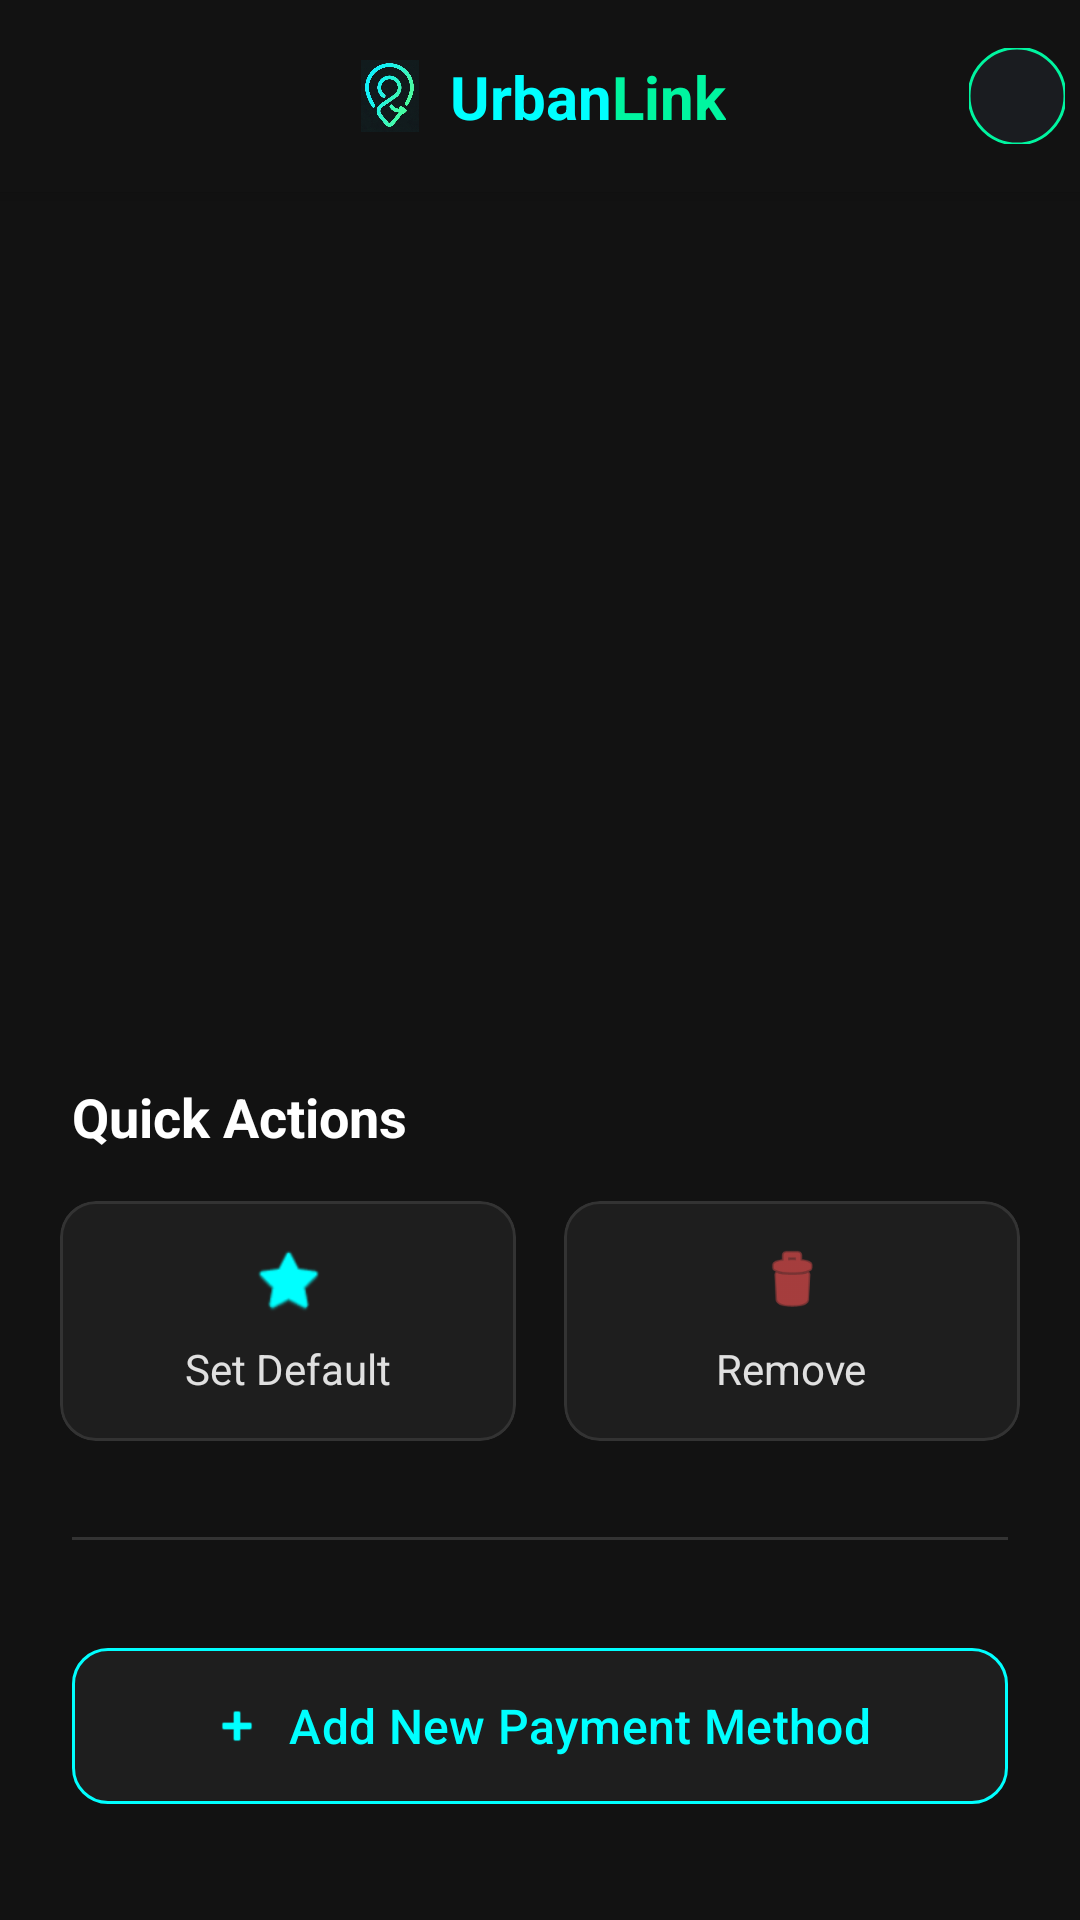

Write the Android layout XML for this screen, with the resource values it uses.
<!-- AndroidManifest.xml: application theme Theme.UrbankLink -->
<!-- res/layout/activity_manage_cards.xml -->
<?xml version="1.0" encoding="utf-8"?>
<LinearLayout xmlns:android="http://schemas.android.com/apk/res/android"
    xmlns:app="http://schemas.android.com/apk/res-auto"
    xmlns:tools="http://schemas.android.com/tools"
    android:layout_width="match_parent"
    android:layout_height="match_parent"
    android:background="#121212"
    android:orientation="vertical"
    android:fitsSystemWindows="true"
    tools:context=".commuter.ManageCardsActivity">

    
    <include
        android:id="@+id/topHeader"
        layout="@layout/layout_top_header"
        android:layout_width="match_parent"
        android:layout_height="64dp" />

    <androidx.core.widget.NestedScrollView
        android:layout_width="match_parent"
        android:layout_height="match_parent"
        android:fillViewport="true">

        <LinearLayout
            android:layout_width="match_parent"
            android:layout_height="wrap_content"
            android:orientation="vertical"
            android:paddingTop="16dp"
            android:paddingBottom="40dp">

            
            <androidx.viewpager2.widget.ViewPager2
                android:id="@+id/viewPagerCards"
                android:layout_width="match_parent"
                android:layout_height="220dp"
                android:clipToPadding="false"
                android:paddingHorizontal="32dp" />

            
            <com.google.android.material.tabs.TabLayout
                android:id="@+id/tabDots"
                android:layout_width="wrap_content"
                android:layout_height="16dp"
                android:layout_gravity="center_horizontal"
                android:layout_marginTop="12dp"
                android:background="@android:color/transparent"
                app:tabBackground="@drawable/tab_dot_selector"
                app:tabGravity="center"
                app:tabIndicatorHeight="0dp"
                app:tabPaddingEnd="6dp"
                app:tabPaddingStart="6dp" />

            
            <TextView
                android:layout_width="wrap_content"
                android:layout_height="wrap_content"
                android:layout_marginStart="24dp"
                android:layout_marginTop="32dp"
                android:layout_marginBottom="16dp"
                android:text="Quick Actions"
                android:textColor="#FFFFFF"
                android:textSize="18sp"
                android:textStyle="bold" />

            <LinearLayout
                android:layout_width="match_parent"
                android:layout_height="wrap_content"
                android:orientation="horizontal"
                android:paddingHorizontal="20dp"
                android:baselineAligned="false">

                
                <com.google.android.material.card.MaterialCardView
                    android:id="@+id/btnSetDefault"
                    android:layout_width="0dp"
                    android:layout_height="80dp"
                    android:layout_weight="1"
                    android:layout_marginEnd="8dp"
                    android:clickable="true"
                    android:focusable="true"
                    app:cardBackgroundColor="#1E1E1E"
                    app:cardCornerRadius="12dp"
                    app:strokeColor="#333333"
                    app:strokeWidth="1dp">

                    <LinearLayout
                        android:layout_width="match_parent"
                        android:layout_height="match_parent"
                        android:gravity="center"
                        android:orientation="vertical">

                        <ImageView
                            android:layout_width="24dp"
                            android:layout_height="24dp"
                            android:src="@android:drawable/btn_star_big_on"
                            app:tint="#00FFFF" />

                        <TextView
                            android:layout_width="wrap_content"
                            android:layout_height="wrap_content"
                            android:layout_marginTop="8dp"
                            android:text="Set Default"
                            android:textColor="#E0E0E0"
                            android:textSize="14sp" />
                    </LinearLayout>
                </com.google.android.material.card.MaterialCardView>

                
                <com.google.android.material.card.MaterialCardView
                    android:id="@+id/btnDeleteCard"
                    android:layout_width="0dp"
                    android:layout_height="80dp"
                    android:layout_weight="1"
                    android:layout_marginStart="8dp"
                    android:clickable="true"
                    android:focusable="true"
                    app:cardBackgroundColor="#1E1E1E"
                    app:cardCornerRadius="12dp"
                    app:strokeColor="#333333"
                    app:strokeWidth="1dp">

                    <LinearLayout
                        android:layout_width="match_parent"
                        android:layout_height="match_parent"
                        android:gravity="center"
                        android:orientation="vertical">

                        <ImageView
                            android:layout_width="24dp"
                            android:layout_height="24dp"
                            android:src="@android:drawable/ic_menu_delete"
                            app:tint="#FF5252" />

                        <TextView
                            android:layout_width="wrap_content"
                            android:layout_height="wrap_content"
                            android:layout_marginTop="8dp"
                            android:text="Remove"
                            android:textColor="#E0E0E0"
                            android:textSize="14sp" />
                    </LinearLayout>
                </com.google.android.material.card.MaterialCardView>
            </LinearLayout>

            <View
                android:layout_width="match_parent"
                android:layout_height="1dp"
                android:layout_marginHorizontal="24dp"
                android:layout_marginVertical="32dp"
                android:background="#333333" />

            
            <com.google.android.material.button.MaterialButton
                android:id="@+id/btnAddNewCard"
                android:layout_width="match_parent"
                android:layout_height="60dp"
                android:layout_marginHorizontal="24dp"
                android:text="Add New Payment Method"
                android:textColor="#00FFFF"
                android:textSize="16sp"
                app:backgroundTint="#1E1E1E"
                app:cornerRadius="12dp"
                app:icon="@android:drawable/ic_input_add"
                app:iconGravity="textStart"
                app:iconTint="#00FFFF"
                app:strokeColor="#00FFFF"
                app:strokeWidth="1dp" />

        </LinearLayout>
    </androidx.core.widget.NestedScrollView>
</LinearLayout>
<!-- res/layout/layout_top_header.xml (included above) -->
<?xml version="1.0" encoding="utf-8"?>
<androidx.constraintlayout.widget.ConstraintLayout xmlns:android="http://schemas.android.com/apk/res/android"
    xmlns:app="http://schemas.android.com/apk/res-auto"
    android:layout_width="match_parent"
    android:layout_height="64dp"
    android:background="#121212"
    android:elevation="4dp"
    android:paddingHorizontal="5dp">

    
    <ImageView
        android:id="@+id/btnHeaderBack"
        android:layout_width="28dp"
        android:layout_height="28dp"
        android:background="?attr/selectableItemBackgroundBorderless"
        android:clickable="true"
        android:focusable="true"
        android:src="@drawable/ic_arrow_back"
        app:tint="#FFFFFF"
        app:layout_constraintBottom_toBottomOf="parent"
        app:layout_constraintStart_toStartOf="parent"
        app:layout_constraintTop_toTopOf="parent" />

    <ImageView
        android:id="@+id/btnHeaderLogout"
        android:layout_width="28dp"
        android:layout_height="28dp"
        android:background="?attr/selectableItemBackgroundBorderless"
        android:clickable="true"
        android:focusable="true"
        android:src="@android:drawable/ic_lock_power_off"
        app:tint="#FF4C4C"
        android:visibility="gone"
        app:layout_constraintBottom_toBottomOf="parent"
        app:layout_constraintStart_toStartOf="parent"
        app:layout_constraintTop_toTopOf="parent" />

    
    <LinearLayout
        android:id="@+id/logoContainer"
        android:layout_width="wrap_content"
        android:layout_height="wrap_content"
        android:gravity="center_vertical"
        android:orientation="horizontal"
        app:layout_constraintBottom_toBottomOf="parent"
        app:layout_constraintEnd_toEndOf="parent"
        app:layout_constraintStart_toStartOf="parent"
        app:layout_constraintTop_toTopOf="parent">

        <ImageView
            android:layout_width="24dp"
            android:layout_height="24dp"
            android:layout_marginEnd="8dp"
            android:src="@drawable/logo_image" /> 

        <TextView
            android:layout_width="wrap_content"
            android:layout_height="wrap_content"
            android:text="Urban"
            android:textColor="#00FFFF"
            android:textSize="20sp"
            android:textStyle="bold" />

        <TextView
            android:layout_width="wrap_content"
            android:layout_height="wrap_content"
            android:text="Link"
            android:textColor="#00F5A0"
            android:textSize="20sp"
            android:textStyle="bold" />
    </LinearLayout>

    
    <com.google.android.material.imageview.ShapeableImageView
        android:id="@+id/btnHeaderProfile"
        android:layout_width="32dp"
        android:layout_height="32dp"
        android:background="#1A1C20"
        android:clickable="true"
        android:focusable="true"
        android:scaleType="centerCrop"
        android:src="@drawable/ic_profile"
        app:layout_constraintBottom_toBottomOf="parent"
        app:layout_constraintEnd_toEndOf="parent"
        app:layout_constraintTop_toTopOf="parent"
        app:shapeAppearanceOverlay="@style/CircleImageView"
        app:strokeColor="#00F5A0"
        app:strokeWidth="1dp" />

</androidx.constraintlayout.widget.ConstraintLayout>
<!-- resources referenced by this layout -->
<resources>
  <!-- drawable logo_image: png bitmap (drawable, 232068 bytes) -->
  <!-- drawable tab_dot_selector (drawable) -->
  <?xml version="1.0" encoding="utf-8"?>
  <selector xmlns:android="http://schemas.android.com/apk/res/android">
      <item android:state_selected="true">
          <shape android:shape="oval">
              <solid android:color="#00FFFF" />
              <size android:width="8dp" android:height="8dp" />
          </shape>
      </item>
      <item>
          <shape android:shape="oval">
              <solid android:color="#444444" />
              <size android:width="8dp" android:height="8dp" />
          </shape>
      </item>
  </selector>
  <style name="CircleImageView" parent="">
          <item name="cornerFamily">rounded</item>
          <item name="cornerSize">50%</item>
      </style>
  <style name="Theme.UrbankLink" parent="Base.Theme.UrbankLink" />
  <style name="Base.Theme.UrbankLink" parent="Theme.Material3.DayNight.NoActionBar">
          
          
      </style>
</resources>
